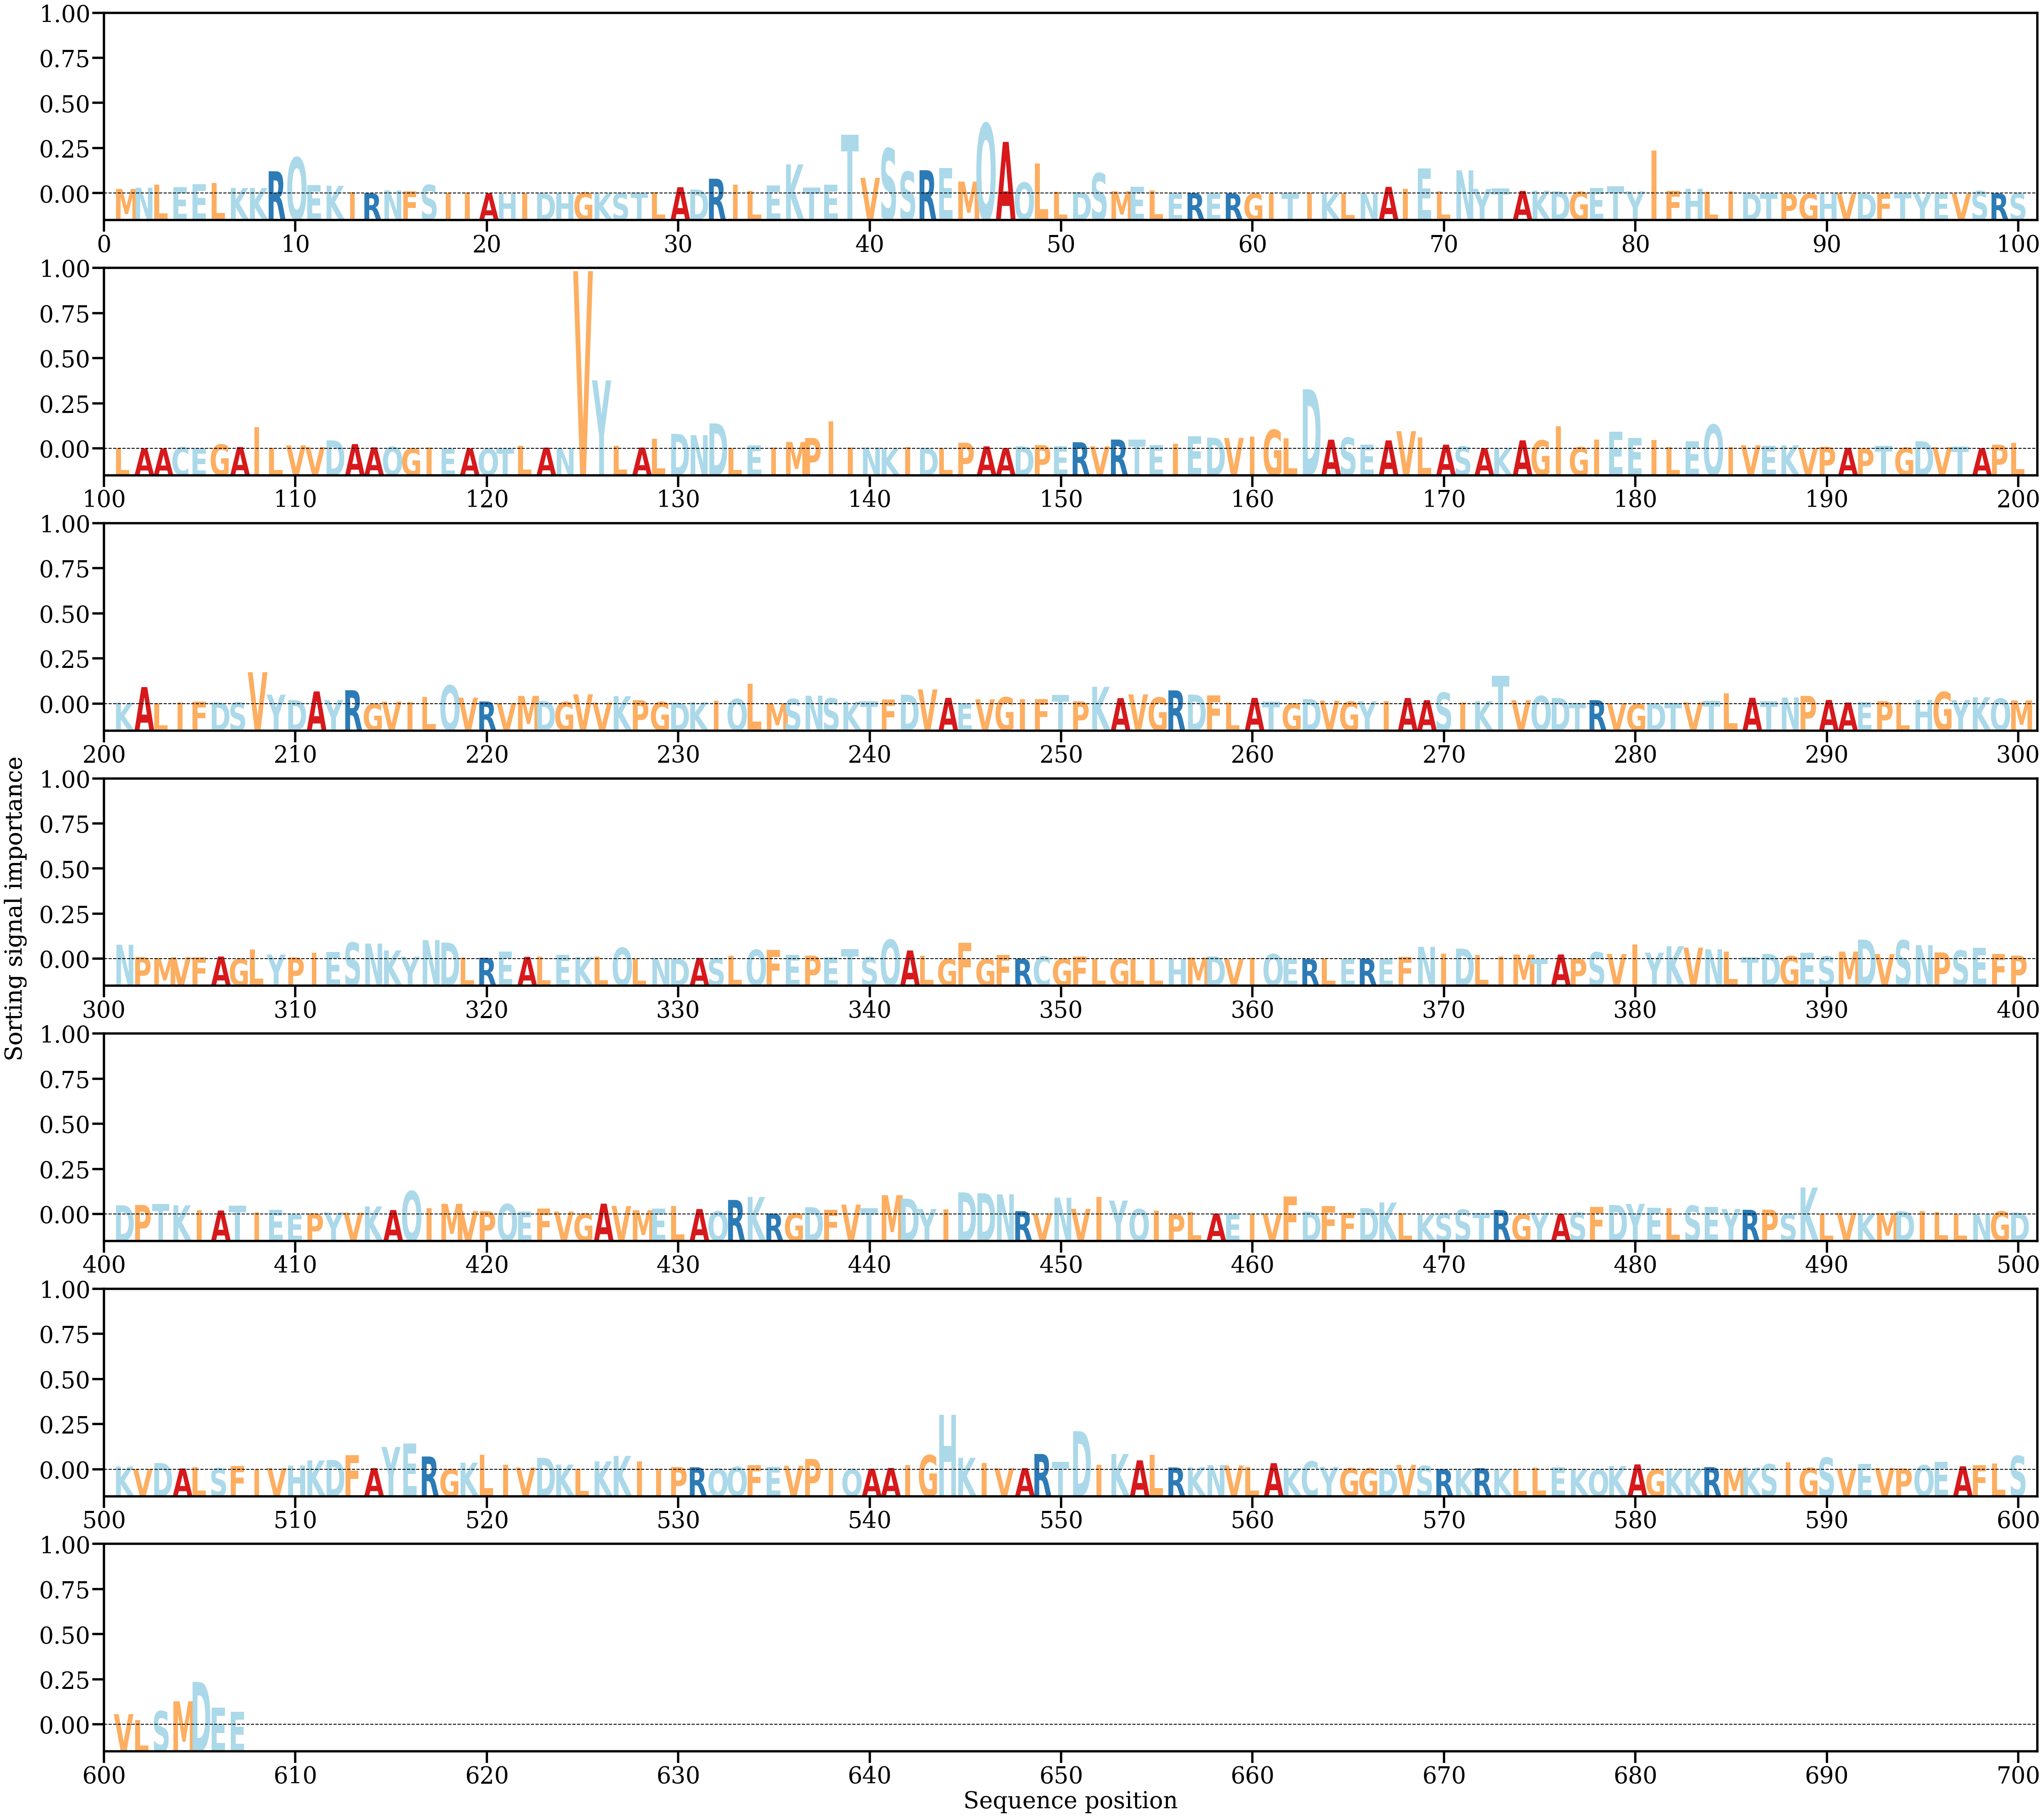

Data behind this chart, as committed beside it:
AA, Alpha
M, [0.00113475]
N, [0.00142919]
L, [0.00223188]
E, [0.00159147]
E, [0.0023304]
L, [0.00257629]
K, [0.00137492]
K, [0.00136575]
R, [0.00545561]
Q, [0.0088225]
E, [0.00210683]
K, [0.00191208]
I, [0.00037499]
R, [7.645766e-05]
N, [0.00076954]
F, [0.00055662]
S, [0.00211705]
I, [0.00019426]
I, [0.00021547]
A, [8.974935e-05]
H, [8.456763e-05]
I, [3.1926647e-05]
D, [5.9031496e-05]
H, [5.6752207e-05]
G, [0.00029247]
K, [6.1971245e-05]
S, [9.461782e-05]
T, [0.00020982]
L, [0.00030292]
A, [0.00155853]
D, [0.00098654]
R, [0.00363661]
I, [0.00221461]
L, [0.00070555]
E, [0.00198905]
K, [0.00712989]
T, [0.00147496]
E, [0.0021774]
T, [0.01442729]
V, [0.00384137]
S, [0.01105418]
S, [0.00536836]
R, [0.00571213]
E, [0.00624795]
M, [0.00293382]
Q, [0.0171515]
A, [0.01264668]
Q, [0.00269436]
L, [0.0073232]
L, [0.00040408]
D, [0.0003878]
S, [0.00496173]
M, [0.00057011]
E, [0.00163632]
L, [0.00079963]
E, [4.019438e-05]
R, [8.2168764e-05]
E, [1.8661163e-05]
R, [2.6696085e-05]
G, [1.7749278e-05]
... 547 more rows
